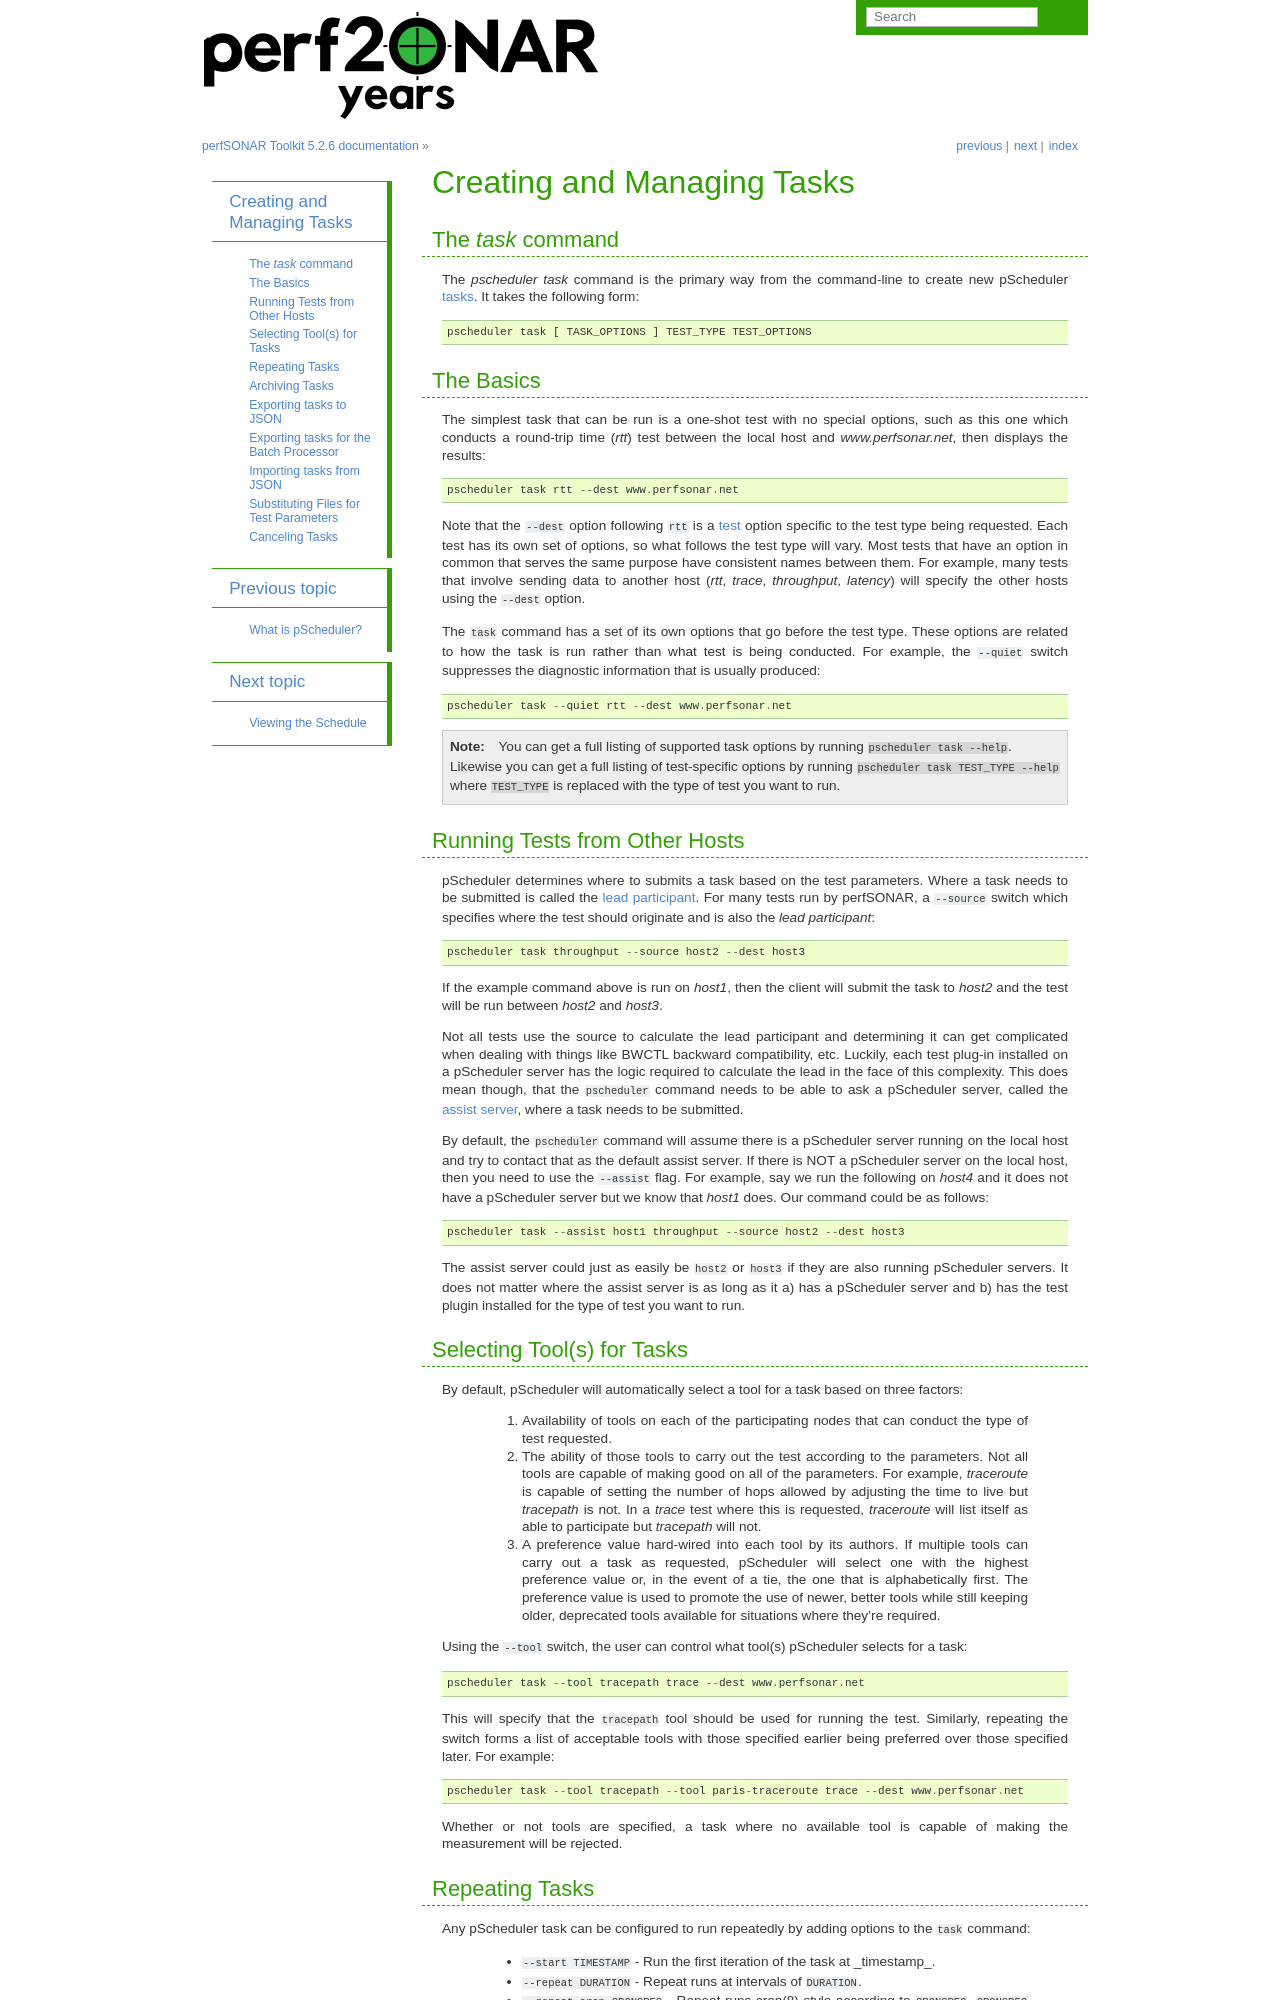

repository: perfsonar/docs · page: pscheduler_client_tasks.html · generator: sphinx

***************************************
Creating and Managing Tasks
***************************************

.. _pscheduler_client_tasks-taskcmd:

The `task` command
-------------------

The `pscheduler task` command is the primary way from the command-line to create new pScheduler :term:`tasks<task>`. It takes the following form::

    pscheduler task [ TASK_OPTIONS ] TEST_TYPE TEST_OPTIONS

.. _pscheduler_client_tasks-basics:

The Basics
----------

The simplest task that can be run is a one-shot test with no special options, such as this one which conducts a round-trip time (*rtt*) test between the local host and *www.perfsonar.net*, then displays the results::

    pscheduler task rtt --dest www.perfsonar.net

Note that the ``--dest`` option following ``rtt`` is a :term:`test` option specific to the test type being requested.  Each test has its own set of options, so what follows the test type will vary.  Most tests that have an option in common that serves the same purpose have consistent names between them.  For example, many tests that involve sending data to another host (*rtt*, *trace*, *throughput*, *latency*) will specify the other hosts using the ``--dest`` option.

The ``task`` command has a set of its own options that go before the test type.  These options are related to how the task is run rather than what test is being conducted.  For example, the ``--quiet`` switch suppresses the diagnostic information that is usually produced::

    pscheduler task --quiet rtt --dest www.perfsonar.net

.. note:: You can get a full listing of supported task options by running ``pscheduler task --help``. Likewise you can get a full listing of test-specific options by running ``pscheduler task TEST_TYPE --help`` where ``TEST_TYPE`` is replaced with the type of test you want to run.

.. _pscheduler_client_tasks-otherhosts:

Running Tests from Other Hosts
------------------------------

pScheduler determines where to submits a task based on the test parameters. Where a task needs to be submitted is called the :term:`lead participant`. For many tests run by perfSONAR, a ``--source`` switch which specifies where the test should originate and is also the *lead participant*::

    pscheduler task throughput --source host2 --dest host3

If the example command above is run on *host1*, then the client will submit the task to *host2* and the test will be run between *host2* and *host3*. 

Not all tests use the source to calculate the lead participant and determining it can get complicated when dealing with things like BWCTL backward compatibility, etc. Luckily, each test plug-in installed on a pScheduler server has the logic required to calculate the lead in the face of this complexity. This does mean though, that the ``pscheduler`` command needs to be able to ask a pScheduler server, called the :term:`assist server`, where a task needs to be submitted. 

By default, the ``pscheduler`` command will assume there is a pScheduler server running on the local host and try to contact that as the default assist server. If there is NOT a pScheduler server on the local host, then you need to use the ``--assist`` flag. For example, say we run the following on *host4* and it does not have a pScheduler server but we know that *host1* does. Our command could be as follows::

    pscheduler task --assist host1 throughput --source host2 --dest host3
    
The assist server could just as easily be ``host2`` or ``host3`` if they are also running pScheduler servers. It does not matter where the assist server is as long as it a) has a pScheduler server and b) has the test plugin installed for the type of test you want to run. 


.. _pscheduler_client_tasks-tools:
